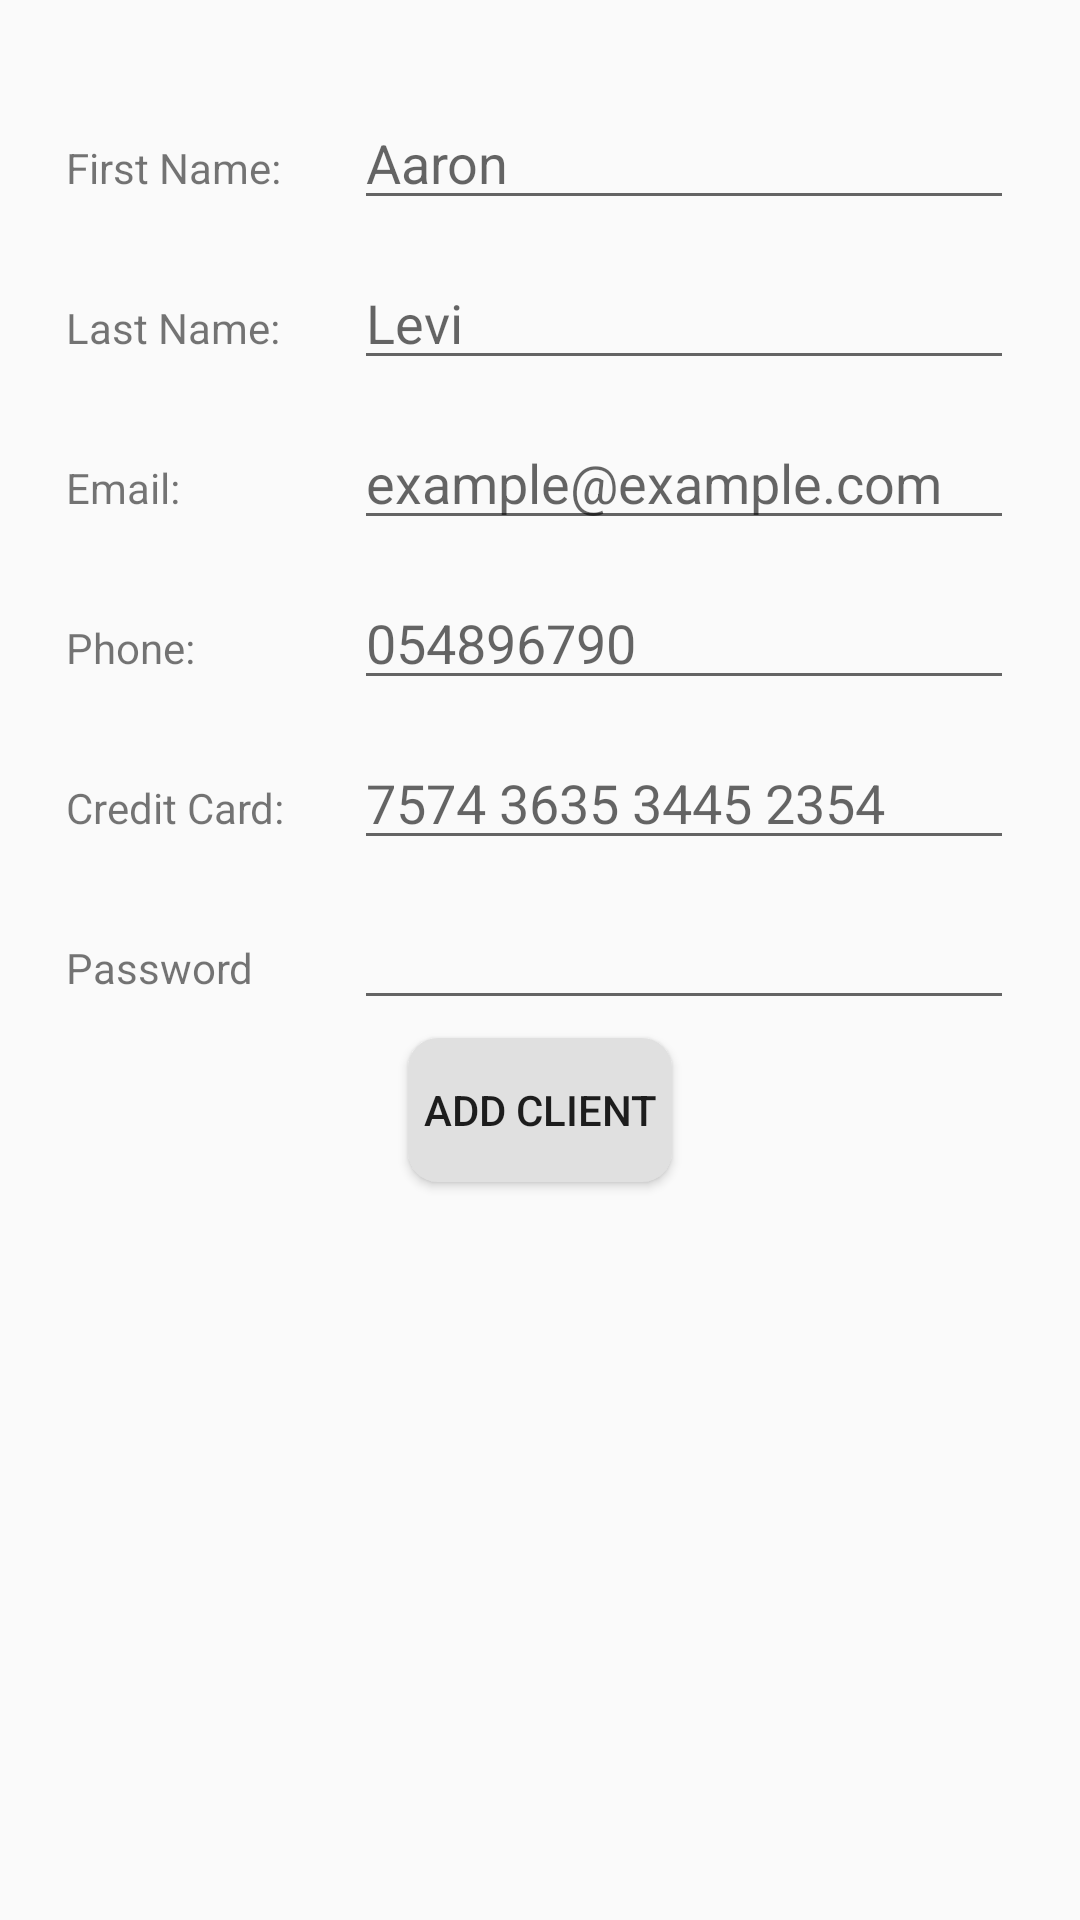

Layout XML and referenced resources for this Android screen:
<!-- AndroidManifest.xml: application theme AppTheme -->
<!-- res/layout/activity_add_client.xml -->
<android.support.constraint.ConstraintLayout xmlns:android="http://schemas.android.com/apk/res/android"
    xmlns:app="http://schemas.android.com/apk/res-auto"
    xmlns:tools="http://schemas.android.com/tools"
    android:layout_width="match_parent"
    android:layout_height="match_parent"
    >

    <LinearLayout
        android:layout_width="match_parent"
        android:layout_height="match_parent"
        android:layout_margin="16dp"
        android:orientation="vertical"
        app:layout_constraintBottom_toBottomOf="parent"
        app:layout_constraintStart_toStartOf="parent">

        <LinearLayout
            android:layout_width="match_parent"
            android:layout_height="wrap_content"
            android:layout_marginBottom="6dp"
            android:layout_marginLeft="6dp"
            android:layout_marginRight="6dp"
            android:layout_marginTop="16dp">

            <TextView
                android:id="@+id/textView_client_first_name"
                android:layout_width="0dp"
                android:layout_height="wrap_content"
                android:layout_marginEnd="8dp"
                android:layout_marginRight="8dp"
                android:layout_weight="1"
                android:gravity="start"
                android:text="@string/first_name" />

            <EditText
                android:id="@+id/firstNameEditText"
                android:layout_width="0dp"
                android:layout_height="wrap_content"
                android:layout_weight="2.5"
                android:hint="@string/hint_first_name"
                android:inputType="textPersonName" />
        </LinearLayout>

        <LinearLayout
            android:layout_width="match_parent"
            android:layout_height="wrap_content"
            android:layout_margin="6dp">

            <TextView
                android:id="@+id/textView_client_last_name"
                android:layout_width="0dp"
                android:layout_height="wrap_content"
                android:layout_marginEnd="8dp"
                android:layout_marginRight="8dp"
                android:layout_weight="1"
                android:gravity="start"
                android:text="@string/last_name" />

            <EditText
                android:id="@+id/lastNameEditText"
                android:layout_width="0dp"
                android:layout_height="wrap_content"
                android:layout_weight="2.5"
                android:hint="@string/hint_last_name"
                android:inputType="textPersonName" />
        </LinearLayout>

        <LinearLayout
            android:layout_width="match_parent"
            android:layout_height="wrap_content"
            android:layout_margin="6dp">

            <TextView
                android:id="@+id/textView_client_email"
                android:layout_width="0dp"
                android:layout_height="wrap_content"
                android:layout_marginEnd="8dp"
                android:layout_marginRight="8dp"
                android:layout_weight="1"
                android:gravity="start"
                android:text="@string/client_email" />

            <EditText
                android:id="@+id/emailEditText"
                android:layout_width="0dp"
                android:layout_height="wrap_content"
                android:layout_weight="2.5"
                android:hint="@string/hint_email"
                android:inputType="textEmailAddress" />
        </LinearLayout>

        <LinearLayout
            android:layout_width="match_parent"
            android:layout_height="wrap_content"
            android:layout_margin="6dp">

            <TextView
                android:id="@+id/textView_client_phone"
                android:layout_width="0dp"
                android:layout_height="wrap_content"
                android:layout_marginEnd="8dp"
                android:layout_marginRight="8dp"
                android:layout_weight="1"
                android:gravity="start"
                android:text="@string/phone" />

            <EditText
                android:id="@+id/phoneEditText"
                android:layout_width="0dp"
                android:layout_height="wrap_content"
                android:layout_weight="2.5"
                android:hint="@string/hint_phone"
                android:inputType="phone" />
        </LinearLayout>

        <LinearLayout
            android:layout_width="match_parent"
            android:layout_height="wrap_content"
            android:layout_margin="6dp">

            <TextView
                android:id="@+id/textView_client_credit_card"
                android:layout_width="0dp"
                android:layout_height="wrap_content"
                android:layout_marginEnd="8dp"
                android:layout_marginRight="8dp"
                android:layout_weight="1"
                android:gravity="start"
                android:text="@string/credit_card" />

            <EditText
                android:id="@+id/cCardEditText"
                android:layout_width="0dp"
                android:layout_height="wrap_content"
                android:layout_weight="2.5"
                android:hint="@string/hint_credit_card"
                android:inputType="numberSigned" />
        </LinearLayout>

        <LinearLayout
            android:layout_width="match_parent"
            android:layout_height="wrap_content"
            android:layout_margin="6dp">

            <TextView
                android:id="@+id/textView_client_password"
                android:layout_width="0dp"
                android:layout_height="wrap_content"
                android:layout_marginEnd="8dp"
                android:layout_marginRight="8dp"
                android:layout_weight="1"
                android:gravity="start"

                android:text="@string/password" />

            <EditText
                android:id="@+id/passwordEditText"
                android:layout_width="0dp"
                android:layout_height="wrap_content"
                android:layout_weight="2.5"
                android:hint=""
                android:inputType="textPassword" />
        </LinearLayout>



        <Button
            android:id="@+id/addButton"
            android:layout_width="wrap_content"
            android:layout_height="wrap_content"
            android:layout_gravity="center"
            android:text="@string/add_client"
            android:background="@drawable/bg_gray_rounded"/>


    </LinearLayout>


</android.support.constraint.ConstraintLayout>
<!-- resources referenced by this layout -->
<resources>
  <!-- drawable bg_gray_rounded (drawable) -->
  <?xml version="1.0" encoding="utf-8"?>
  <shape xmlns:android="http://schemas.android.com/apk/res/android">
      <solid android:color="#E0E0E0"/>
      <corners android:radius="10dp"/>
      <padding android:left="0dp"
          android:bottom="0dp"
          android:right="0dp"
          android:top="0dp"/>
  </shape>
  <string name="add_client">Add CLient</string>
  <string name="client_email">Email:</string>
  <string name="credit_card">Credit Card:</string>
  <string name="first_name">First Name:</string>
  <string name="hint_credit_card">7574 3635 3445 2354</string>
  <string name="hint_email">example@example.com</string>
  <string name="hint_first_name">Aaron</string>
  <string name="hint_last_name">Levi</string>
  <string name="hint_phone">054896790</string>
  <string name="last_name">Last Name:</string>
  <string name="password">Password</string>
  <string name="phone">Phone:</string>
  <style name="AppTheme" parent="Theme.AppCompat.Light.DarkActionBar">
          
          <item name="colorPrimary">@color/colorPrimary</item>
          <item name="colorPrimaryDark">@color/colorPrimaryDark</item>
          <item name="colorAccent">@color/colorAccent</item>
      </style>
  <color name="colorPrimary">#3F51B5</color>
  <color name="colorPrimaryDark">#303F9F</color>
  <color name="colorAccent">#FF4081</color>
</resources>
